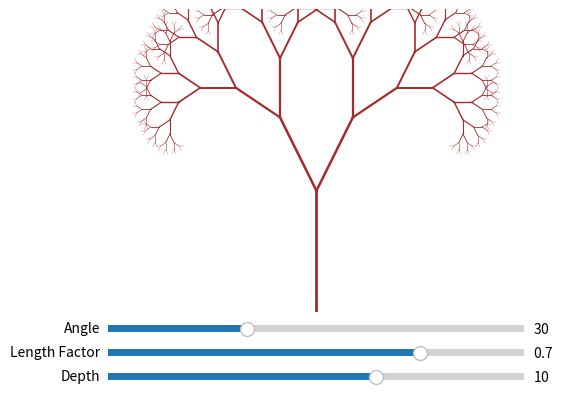

Here is the Python script that generated this plot:
import numpy as np
import matplotlib.pyplot as plt
from matplotlib.widgets import Slider

# Function to draw the fractal tree
def draw_tree(ax, x, y, angle, length, depth, angle_diff, length_factor):
    if depth == 0 or length < 0.01:
        return
    x2 = x + length * np.cos(angle)
    y2 = y + length * np.sin(angle)
    ax.plot([x, x2], [y, y2], color='brown', lw=2 * depth / 10)
    
    draw_tree(ax, x2, y2, angle - angle_diff, length * length_factor, depth - 1, angle_diff, length_factor)
    draw_tree(ax, x2, y2, angle + angle_diff, length * length_factor, depth - 1, angle_diff, length_factor)

# Function to update the plot based on slider values
def update(val):
    angle_diff = angle_slider.val * np.pi / 180
    length_factor = length_slider.val
    depth = int(depth_slider.val)
    
    ax.cla()
    ax.set_xlim(-2, 2)
    ax.set_ylim(0, 2.5)
    ax.axis('off')
    
    draw_tree(ax, 0, 0, np.pi / 2, 1, depth, angle_diff, length_factor)
    fig.canvas.draw_idle()

# Create the plot
fig, ax = plt.subplots()
plt.subplots_adjust(left=0.25, bottom=0.25)
ax.set_xlim(-2, 2)
ax.set_ylim(0, 2.5)
ax.axis('off')

# Initial parameters
initial_angle = 30
initial_length_factor = 0.7
initial_depth = 10

# Draw the initial tree
draw_tree(ax, 0, 0, np.pi / 2, 1, initial_depth, initial_angle * np.pi / 180, initial_length_factor)

# Add sliders for angle, length factor, and depth
ax_angle = plt.axes([0.25, 0.2, 0.65, 0.03], facecolor='lightgoldenrodyellow')
ax_length = plt.axes([0.25, 0.15, 0.65, 0.03], facecolor='lightgoldenrodyellow')
ax_depth = plt.axes([0.25, 0.1, 0.65, 0.03], facecolor='lightgoldenrodyellow')

angle_slider = Slider(ax_angle, 'Angle', 0, 90, valinit=initial_angle)
length_slider = Slider(ax_length, 'Length Factor', 0.1, 0.9, valinit=initial_length_factor)
depth_slider = Slider(ax_depth, 'Depth', 1, 15, valinit=initial_depth, valstep=1)

# Register the update function with each slider
angle_slider.on_changed(update)
length_slider.on_changed(update)
depth_slider.on_changed(update)

# Display the plot
plt.show()
